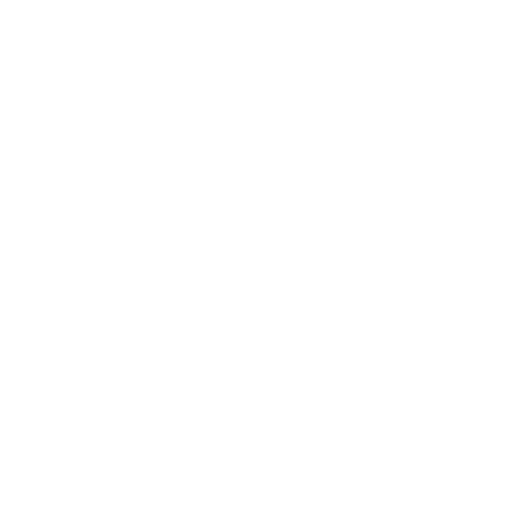
t = 0.00 s
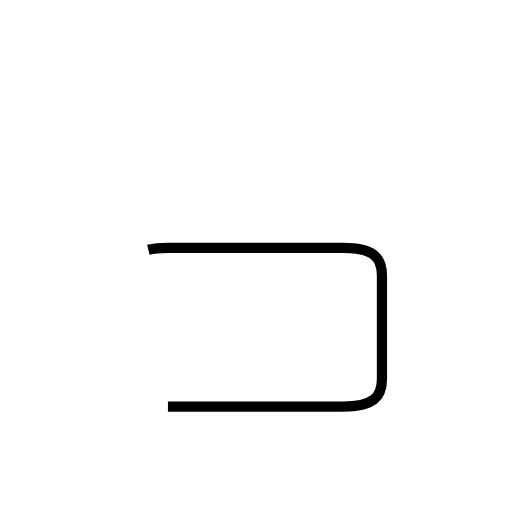
t = 1.71 s
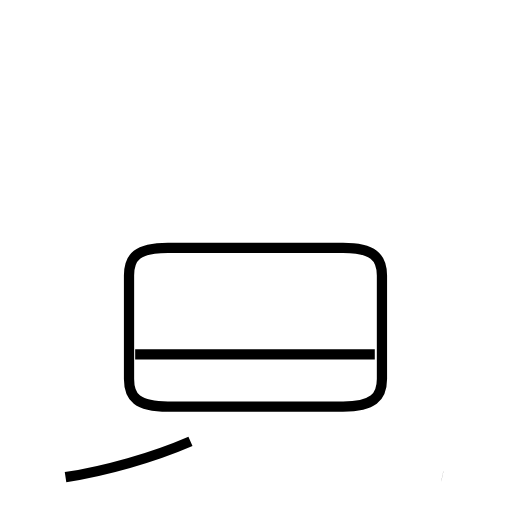
t = 3.36 s
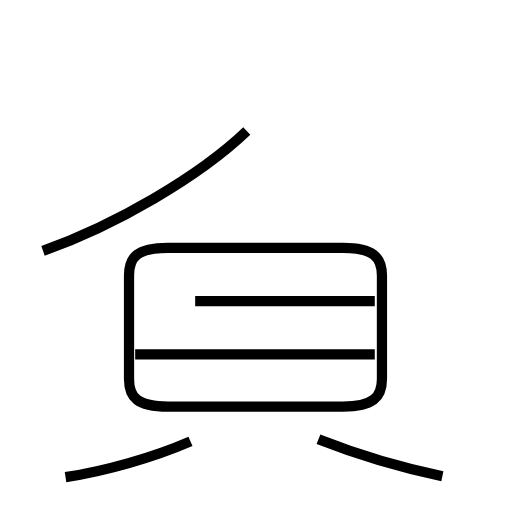
t = 4.97 s
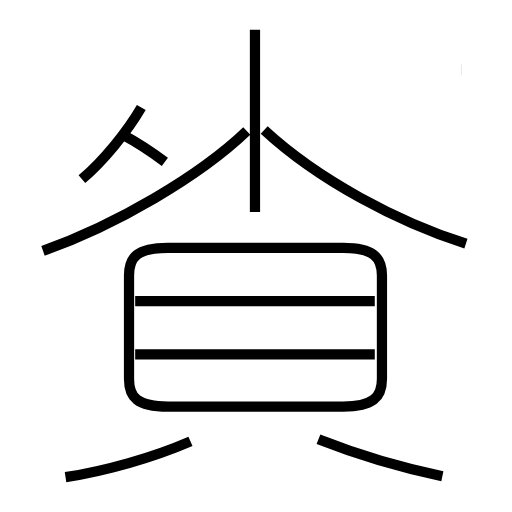
t = 6.78 s
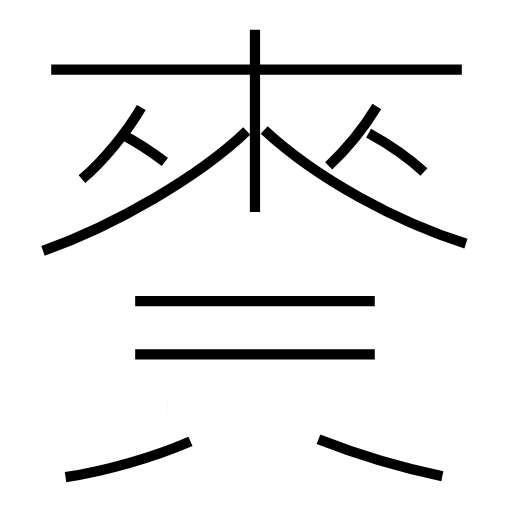
t = 8.41 s

The animated SVG that drew these frames (rendered in a browser with its animation timeline set to each time). Animation: 13 SMIL elements (animate=13); one cycle of 8.41 s.

<?xml version='1.0' encoding='utf-8'?>
<svg viewBox="0.0 -6.0 50.0 50.0" version="1.1" xmlns="http://www.w3.org/2000/svg"><rect x="-1000" y="-1000" width="2000" height="2000" stroke="white" fill="white" /><g style="fill:none;stroke:#000000;stroke-width:1"><path d="M 16.4 -4.3 L 33.5 -4.3 C 36.4 -4.3 37.3 -5.2 37.3 -7.0 L 37.3 -17.1 C 37.3 -18.9 36.4 -19.8 33.5 -19.8 L 16.4 -19.8 C 13.4 -19.8 12.6 -18.9 12.6 -17.1 L 12.6 -7.0 C 12.6 -5.2 13.4 -4.3 16.4 -4.3 Z " transform="translate(0.0 38.0)" stroke-dasharray="75.9678293968501" stroke-dashoffset="75.9678293968501"><animate attributeName="stroke-dashoffset" from="75.9678293968501" to="0" dur="2.279034881905503s" begin="0s; anim_end.end" fill="freeze" id="anim0" /></path><path d="M 6.4 2.6 C 10.3 2.0 14.9 0.7 18.6 -0.9 " transform="translate(0.0 38.0)" stroke-dasharray="12.723410091603531" stroke-dashoffset="12.723410091603531"><animate attributeName="stroke-dashoffset" from="12.723410091603531" to="0" dur="0.3817023027481059s" begin="anim0.end" fill="freeze" id="anim1" /></path><path d="M 36.6 -9.4 L 13.2 -9.4 " transform="translate(0.0 38.0)" stroke-dasharray="23.400000000000002" stroke-dashoffset="23.400000000000002"><animate attributeName="stroke-dashoffset" from="23.400000000000002" to="0" dur="0.7020000000000001s" begin="anim1.end" fill="freeze" id="anim2" /></path><path d="M 43.2 2.5 C 38.8 1.6 34.4 0.2 31.1 -1.1 " transform="translate(0.0 38.0)" stroke-dasharray="12.638973202112798" stroke-dashoffset="12.638973202112798"><animate attributeName="stroke-dashoffset" from="12.638973202112798" to="0" dur="0.3791691960633839s" begin="anim2.end" fill="freeze" id="anim3" /></path><path d="M 4.2 -19.5 C 11.3 -22.0 19.5 -26.8 24.1 -31.2 " transform="translate(0.0 38.0)" stroke-dasharray="23.22855571352031" stroke-dashoffset="23.22855571352031"><animate attributeName="stroke-dashoffset" from="23.22855571352031" to="0" dur="0.6968566714056094s" begin="anim3.end" fill="freeze" id="anim4" /></path><path d="M 36.6 -14.6 L 13.2 -14.6 " transform="translate(0.0 38.0)" stroke-dasharray="23.400000000000002" stroke-dashoffset="23.400000000000002"><animate attributeName="stroke-dashoffset" from="23.400000000000002" to="0" dur="0.7020000000000001s" begin="anim4.end" fill="freeze" id="anim5" /></path><path d="M 8.0 -26.5 C 10.1 -28.3 12.4 -31.1 13.8 -33.5 " transform="translate(0.0 38.0)" stroke-dasharray="9.127057964533646" stroke-dashoffset="9.127057964533646"><animate attributeName="stroke-dashoffset" from="9.127057964533646" to="0" dur="0.2738117389360094s" begin="anim5.end" fill="freeze" id="anim6" /></path><path d="M 16.1 -28.2 C 14.9 -29.1 13.4 -30.1 11.9 -30.9 " transform="translate(0.0 38.0)" stroke-dasharray="4.997650438229637" stroke-dashoffset="4.997650438229637"><animate attributeName="stroke-dashoffset" from="4.997650438229637" to="0" dur="0.1499295131468891s" begin="anim6.end" fill="freeze" id="anim7" /></path><path d="M 24.9 -23.3 L 24.9 -41.1 " transform="translate(0.0 38.0)" stroke-dasharray="17.8" stroke-dashoffset="17.8"><animate attributeName="stroke-dashoffset" from="17.8" to="0" dur="0.534s" begin="anim7.end" fill="freeze" id="anim8" /></path><path d="M 45.5 -20.2 C 38.9 -22.3 31.1 -26.4 25.8 -31.3 " transform="translate(0.0 38.0)" stroke-dasharray="22.774061487530535" stroke-dashoffset="22.774061487530535"><animate attributeName="stroke-dashoffset" from="22.774061487530535" to="0" dur="0.6832218446259161s" begin="anim8.end" fill="freeze" id="anim9" /></path><path d="M 45.1 -37.2 L 5.0 -37.2 " transform="translate(0.0 38.0)" stroke-dasharray="40.1" stroke-dashoffset="40.1"><animate attributeName="stroke-dashoffset" from="40.1" to="0" dur="1.203s" begin="anim9.end" fill="freeze" id="anim10" /></path><path d="M 32.1 -27.8 C 33.8 -29.4 35.4 -31.3 36.8 -33.6 " transform="translate(0.0 38.0)" stroke-dasharray="7.488032014342761" stroke-dashoffset="7.488032014342761"><animate attributeName="stroke-dashoffset" from="7.488032014342761" to="0" dur="0.22464096043028284s" begin="anim10.end" fill="freeze" id="anim11" /></path><path d="M 41.4 -27.2 C 40.0 -28.5 38.0 -29.9 36.0 -31.0" transform="translate(0.0 38.0)" stroke-dasharray="6.618122457551425" stroke-dashoffset="6.618122457551425"><animate attributeName="stroke-dashoffset" from="6.618122457551425" to="0" dur="0.19854367372654275s" begin="anim11.end" fill="freeze" id="anim_end" /></path></g></svg>
